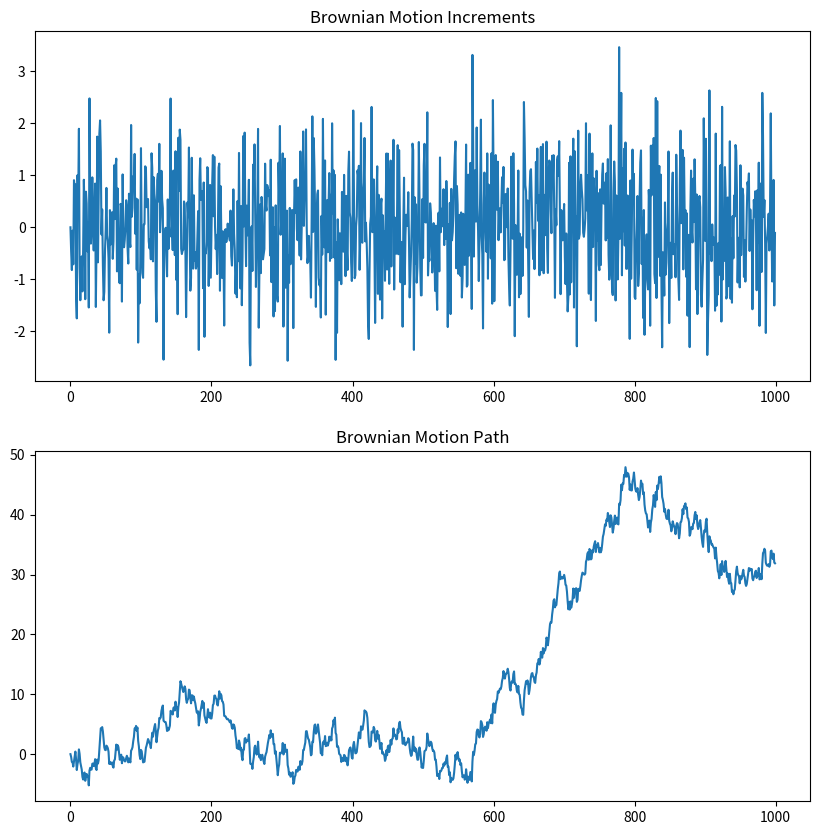

Generate this figure with matplotlib:
import numpy as np
import matplotlib.pyplot as plt

np.random.seed(777)

n = 1000
Bt = np.random.normal(loc=0, scale=1, size=n-1)
Bt = np.insert(Bt, obj=0, values=0)
Bt_cumulative_sum = Bt.cumsum()

plt.figure(figsize=(10, 10))
plt.subplot(2, 1, 1)
plt.plot(Bt)
plt.title('Brownian Motion Increments')
plt.subplot(2, 1, 2)
plt.plot(Bt_cumulative_sum)
plt.title('Brownian Motion Path')
plt.show()

mean_Bt = np.mean(Bt)
var_Bt = np.var(Bt)
print(mean_Bt)
print(var_Bt)

n = len(Bt)
t = 2
B2 = []
for i in range(t, n - 1):
    B = np.sum(Bt[i - t + 1:i + 1])
    B2.append(B)
print(np.mean(B2))
print(np.var(B2))